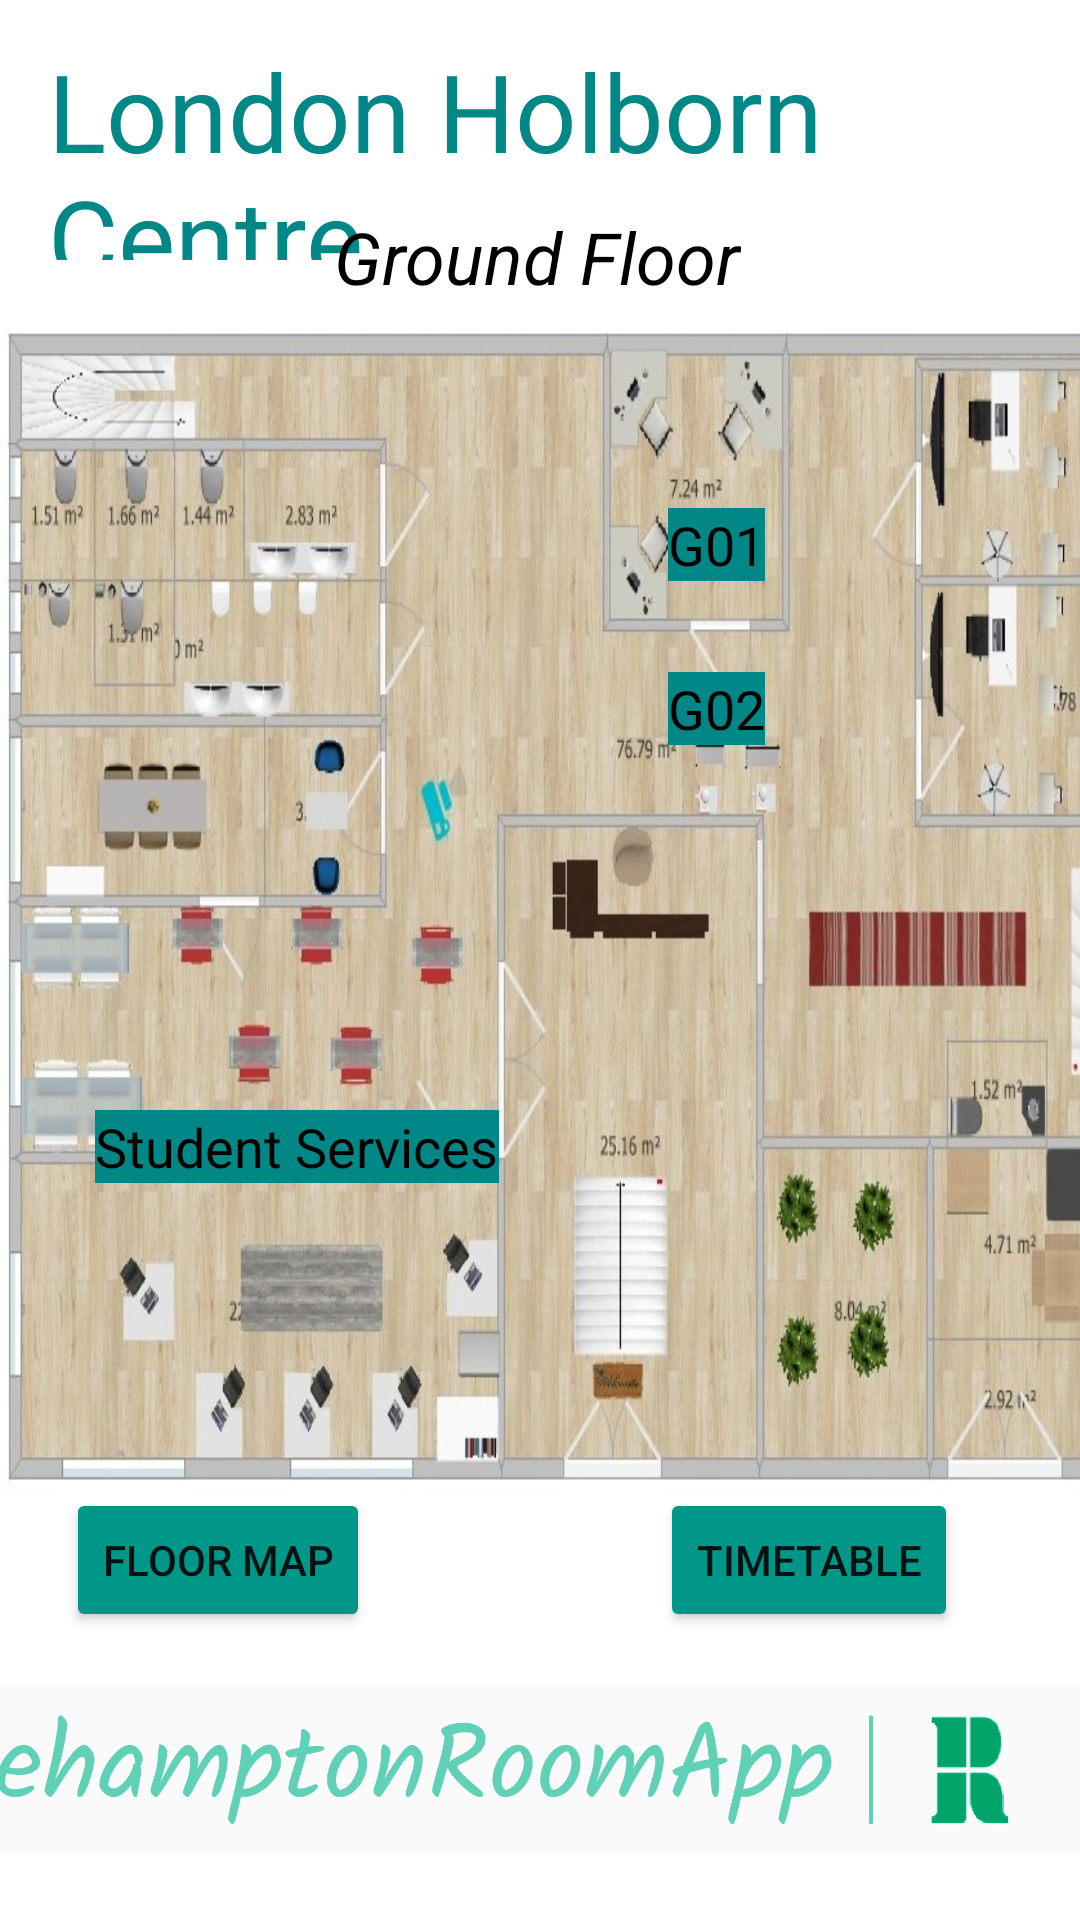

Layout XML and referenced resources for this Android screen:
<!-- AndroidManifest.xml: application theme Theme.RoehamptonRoomApp -->
<!-- res/layout/activity_ground__floor.xml -->
<?xml version="1.0" encoding="utf-8"?>

<androidx.constraintlayout.widget.ConstraintLayout xmlns:android="http://schemas.android.com/apk/res/android"
    xmlns:app="http://schemas.android.com/apk/res-auto"
    xmlns:tools="http://schemas.android.com/tools"
    android:layout_width="match_parent"
    android:layout_height="match_parent"
    tools:context=".Ground_Floor">

    <TextView
        android:id="@+id/textView12"
        android:layout_width="wrap_content"
        android:layout_height="wrap_content"
        android:layout_marginStart="16dp"
        android:layout_marginLeft="16dp"
        android:layout_marginEnd="23dp"
        android:layout_marginRight="23dp"
        android:text="London Holborn Centre"
        android:textColor="@color/teal_700"
        android:textSize="36sp"
        app:layout_constraintBottom_toBottomOf="parent"
        app:layout_constraintEnd_toEndOf="parent"
        app:layout_constraintHorizontal_bias="0.0"
        app:layout_constraintStart_toStartOf="parent"
        app:layout_constraintTop_toTopOf="parent"
        app:layout_constraintVertical_bias="0.023" />

    <ImageView
        android:id="@+id/imageView10"
        android:layout_width="411dp"
        android:layout_height="434dp"
        android:scaleType="fitXY"
        app:layout_constraintBottom_toBottomOf="parent"
        app:layout_constraintEnd_toEndOf="parent"
        app:layout_constraintHorizontal_bias="0.0"
        app:layout_constraintStart_toStartOf="parent"
        app:layout_constraintTop_toTopOf="parent"
        app:layout_constraintVertical_bias="0.42"
        app:srcCompat="@drawable/gf" />

    <TextView
        android:id="@+id/textView22"
        android:layout_width="wrap_content"
        android:layout_height="wrap_content"
        android:layout_marginStart="123dp"
        android:layout_marginLeft="123dp"
        android:layout_marginEnd="124dp"
        android:layout_marginRight="124dp"
        android:text="Ground Floor"
        android:textColor="@color/black"
        android:textSize="24sp"
        android:textStyle="italic"
        app:layout_constraintBottom_toBottomOf="parent"
        app:layout_constraintEnd_toEndOf="parent"
        app:layout_constraintHorizontal_bias="0.517"
        app:layout_constraintStart_toStartOf="parent"
        app:layout_constraintTop_toTopOf="parent"
        app:layout_constraintVertical_bias="0.114" />

    <ImageView
        android:id="@+id/imageView11"
        android:layout_width="411dp"
        android:layout_height="100dp"
        app:layout_constraintBottom_toBottomOf="parent"
        app:layout_constraintEnd_toEndOf="parent"
        app:layout_constraintHorizontal_bias="1.0"
        app:layout_constraintStart_toStartOf="parent"
        app:layout_constraintTop_toTopOf="parent"
        app:layout_constraintVertical_bias="1.0"
        app:srcCompat="@drawable/logo" />

    <Button
        android:id="@+id/btn_gf_floor_map"
        android:layout_width="wrap_content"
        android:layout_height="wrap_content"
        android:text="Floor Map"
        app:backgroundTint="#009688"
        app:layout_constraintBottom_toBottomOf="parent"
        app:layout_constraintEnd_toEndOf="parent"
        app:layout_constraintHorizontal_bias="0.085"
        app:layout_constraintStart_toStartOf="parent"
        app:layout_constraintTop_toTopOf="parent"
        app:layout_constraintVertical_bias="0.838" />

    <Button
        android:id="@+id/btn_gf_timetable"
        android:layout_width="wrap_content"
        android:layout_height="wrap_content"
        android:text="Timetable"
        app:backgroundTint="#009688"
        app:layout_constraintBottom_toBottomOf="parent"
        app:layout_constraintEnd_toEndOf="parent"
        app:layout_constraintHorizontal_bias="0.844"
        app:layout_constraintStart_toStartOf="parent"
        app:layout_constraintTop_toTopOf="parent"
        app:layout_constraintVertical_bias="0.838" />

    <TextView
        android:id="@+id/textView23"
        android:layout_width="wrap_content"
        android:layout_height="wrap_content"
        android:background="@color/teal_700"
        android:text="G01"
        android:textColor="@color/black"
        android:textSize="18sp"
        app:layout_constraintBottom_toBottomOf="parent"
        app:layout_constraintEnd_toEndOf="parent"
        app:layout_constraintHorizontal_bias="0.68"
        app:layout_constraintStart_toStartOf="parent"
        app:layout_constraintTop_toTopOf="parent"
        app:layout_constraintVertical_bias="0.275" />

    <TextView
        android:id="@+id/textView28"
        android:layout_width="wrap_content"
        android:layout_height="wrap_content"
        android:background="@color/teal_700"
        android:text="G02"
        android:textColor="@color/black"
        android:textSize="18sp"
        app:layout_constraintBottom_toBottomOf="parent"
        app:layout_constraintEnd_toEndOf="parent"
        app:layout_constraintHorizontal_bias="0.68"
        app:layout_constraintStart_toStartOf="parent"
        app:layout_constraintTop_toTopOf="parent"
        app:layout_constraintVertical_bias="0.364" />

    <TextView
        android:id="@+id/textView38"
        android:layout_width="wrap_content"
        android:layout_height="wrap_content"
        android:background="@color/teal_700"
        android:text="Student Services"
        android:textColor="@color/black"
        android:textSize="18sp"
        app:layout_constraintBottom_toBottomOf="parent"
        app:layout_constraintEnd_toEndOf="parent"
        app:layout_constraintHorizontal_bias="0.14"
        app:layout_constraintStart_toStartOf="parent"
        app:layout_constraintTop_toTopOf="parent"
        app:layout_constraintVertical_bias="0.601" />


</androidx.constraintlayout.widget.ConstraintLayout>
<!-- resources referenced by this layout -->
<resources>
  <!-- drawable gf: jpg bitmap (drawable-v24, 149168 bytes) -->
  <!-- drawable logo: jpg bitmap (drawable, 53579 bytes) -->
  <style name="Theme.RoehamptonRoomApp" parent="Theme.MaterialComponents.DayNight.DarkActionBar">
          
          <item name="colorPrimary">@color/purple_500</item>
          <item name="colorPrimaryVariant">@color/purple_700</item>
          <item name="colorOnPrimary">@color/white</item>
          
          <item name="colorSecondary">@color/teal_200</item>
          <item name="colorSecondaryVariant">@color/teal_700</item>
          <item name="colorOnSecondary">@color/black</item>
          
          <item name="android:statusBarColor" tools:targetApi="l">?attr/colorPrimaryVariant</item>
          
      </style>
  <!-- not gathered from this repository: default colours our renderer supplied (Android Studio template values) -->
  <color name="purple_500">#FF6200EE</color>
  <color name="purple_700">#FF3700B3</color>
  <color name="teal_200">#FF03DAC5</color>
  <color name="teal_700">#FF018786</color>
  <color name="black">#FF000000</color>
  <color name="white">#FFFFFFFF</color>
</resources>
